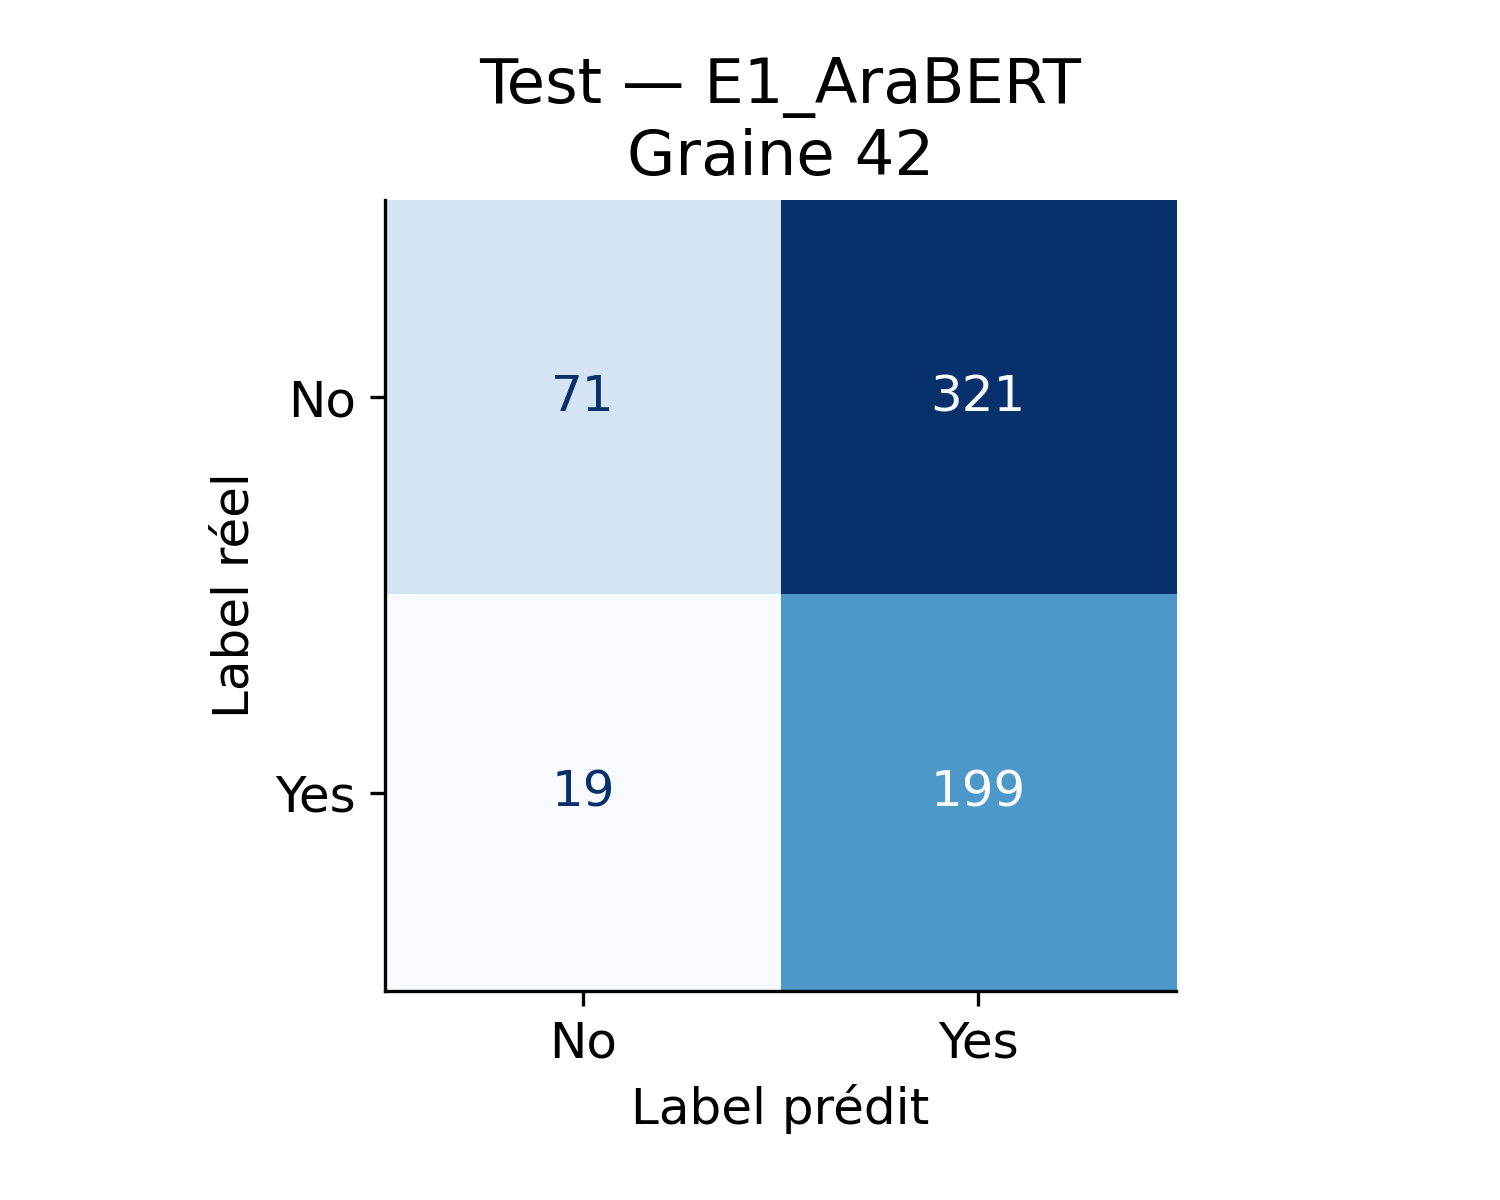

Data behind this chart, as committed beside it:
, predit_No, predit_Yes
reel_No, 71, 321
reel_Yes, 19, 199
